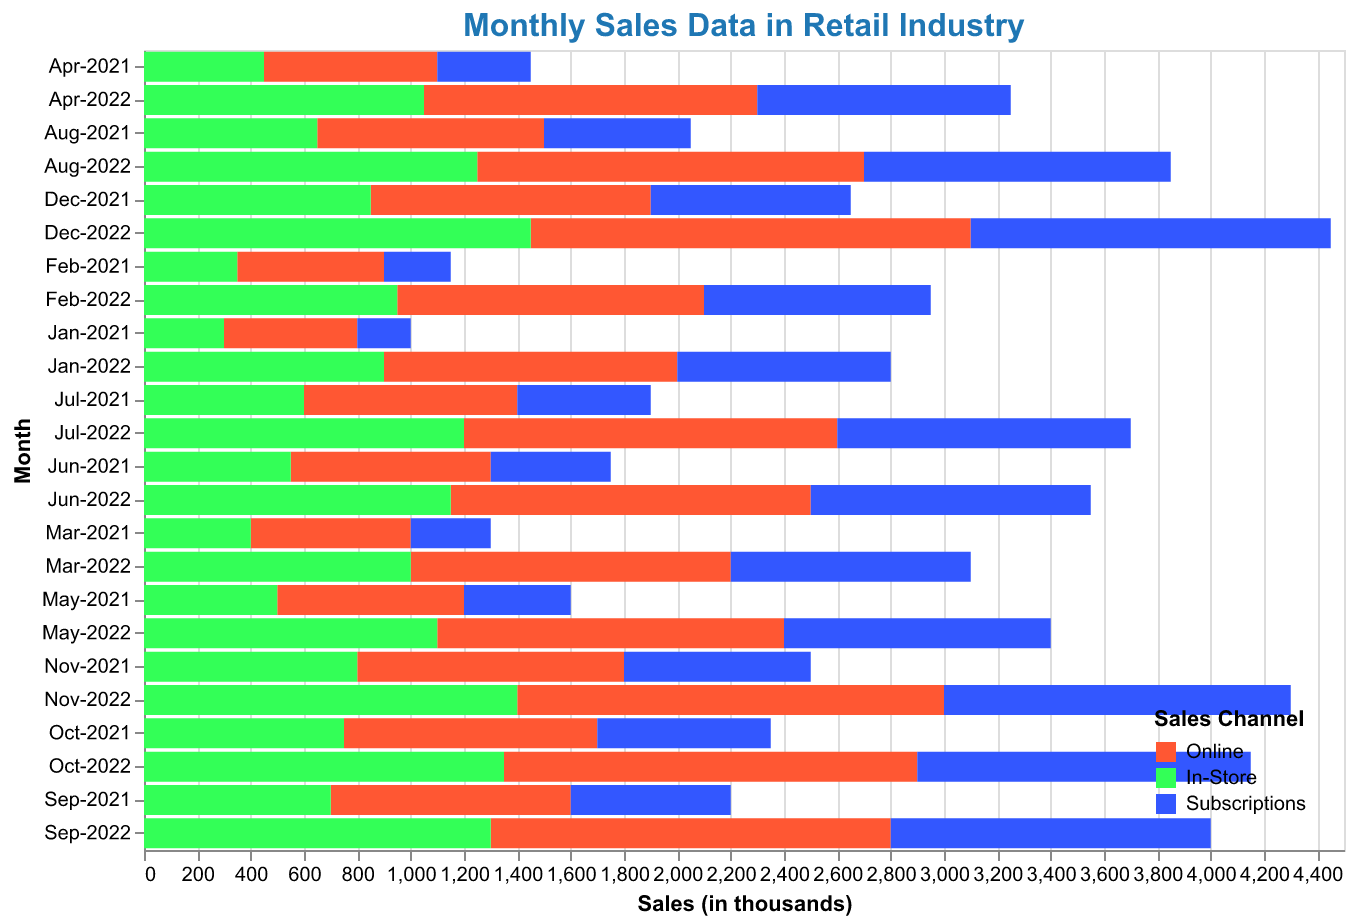

The file beside this chart, header and first rows:
Month, Online, In-Store, Subscriptions
Jan-2021, 500, 300, 200
Feb-2021, 550, 350, 250
Mar-2021, 600, 400, 300
Apr-2021, 650, 450, 350
May-2021, 700, 500, 400
Jun-2021, 750, 550, 450
Jul-2021, 800, 600, 500
Aug-2021, 850, 650, 550
Sep-2021, 900, 700, 600
Oct-2021, 950, 750, 650
Nov-2021, 1000, 800, 700
Dec-2021, 1050, 850, 750
Jan-2022, 1100, 900, 800
Feb-2022, 1150, 950, 850
Mar-2022, 1200, 1000, 900
Apr-2022, 1250, 1050, 950
May-2022, 1300, 1100, 1000
Jun-2022, 1350, 1150, 1050
Jul-2022, 1400, 1200, 1100
Aug-2022, 1450, 1250, 1150
Sep-2022, 1500, 1300, 1200
Oct-2022, 1550, 1350, 1250
Nov-2022, 1600, 1400, 1300
Dec-2022, 1650, 1450, 1350
